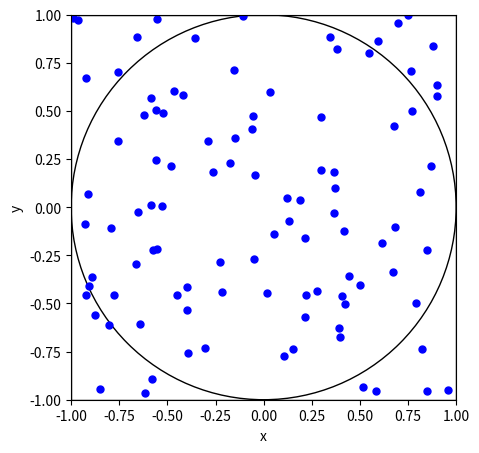

This chart was generated by the following Python code: (Note: this script raises an exception after producing the figure.)
import numpy as np
import pandas as pd
import random
random.seed(888)

import matplotlib.pyplot as plt
import numpy as np

fig, ax = plt.subplots(figsize=(5, 5))
ax.set_aspect('equal')
ax.set_xlabel('x')
ax.set_ylabel('y')
ax.set_xlim(-1, 1)
ax.set_ylim(-1, 1)
ax.add_patch(plt.Rectangle((-1,-1), 2, 2, fill=False))
ax.add_artist(plt.Circle((0, 0), 1, fill=False))
x = np.random.uniform(-1, 1, size=100)
y = np.random.uniform(-1, 1, size=100)
ax.scatter(x, y, s=25, c='blue', marker='o')
plt.show()


import numpy as np

n = 20000000
Z = 2 * np.random.rand(n, 2) - 1 # uniform distribution in [-1, 1]

inside = np.mean(np.sqrt(np.sum(Z**2, axis=1)) <= 1)
print(f"The estimated pi = {inside * 4:.6f}")


import numpy as np
from scipy.stats import norm, t

def simulation(n, dist='normal', df=5):
    """
    Simulate the t-value of the second parameter in a linear regression model
    with n samples and the specified distribution of errors.
    """
    
    if dist == 'normal':
        e = np.random.normal(size=n)
    elif dist == 't':
        e = np.random.standard_t(df, size=n)

    b0 = np.array([1, 2])
    X = np.column_stack((np.ones(n), np.random.pareto(1.5, size=n)))
    # the above X is generated from a Pareto distribution
    Y = X.dot(b0) + e

    bhat = np.linalg.inv(X.T @ X) @ (X.T @ Y)
    bhat2 = bhat[1] # parameter we want to test

    e_hat = Y - X.dot(bhat)
    sigma_hat_square = np.sum(e_hat**2) / (n - 2)
    sig_B = np.linalg.inv(X.T.dot(X)) * sigma_hat_square
    t_value_2 = (bhat2 - b0[1]) / np.sqrt(sig_B[1, 1])

    return t_value_2



from scipy.stats import t, norm

def report(n, Rep):
    # collect the test size from the two distributions
    # this function contains some repetitive code, but is OK for such a simple one
    TEST_SIZE = np.zeros(3)

    # e ~ normal distribution, under which the t-dist is exact
    # generate the t-statistics from the normal distribution
    Res = np.array([simulation(n, 'normal') for i in range(Rep)])
    
    TEST_SIZE[0] = np.mean(np.abs(Res) > t.ppf(0.975, n-2))
    TEST_SIZE[1] = np.mean(np.abs(Res) > norm.ppf(0.975))

    # e ~ t-distribution, under which the exact distribution is complicated.
    # we rely on asymptotic normal distribution for inference instead
    Res = np.array([simulation(n, 't', df) for i in range(Rep)])
    TEST_SIZE[2] = np.mean(np.abs(Res) > norm.ppf(0.975))

    return TEST_SIZE


Rep = 1000
df = 1  # t dist. with df = 1 is Cauchy

# run the calculation of the empirical sizes for different sample sizes
NN = [5, 10, 200]
RES = np.zeros((len(NN), 4))
RES[:, 0] = NN

for i, n in enumerate(NN): # loop over different sample sizes
    # enumerate is a built-in Python function that returns an iterator containing the index and value of a list

    test_sizes = report(n, Rep)
    
    RES[i, 1] = test_sizes[0]  # exact
    RES[i, 2] = test_sizes[1]  # normal asymptotic
    RES[i, 3] = test_sizes[2]  # Cauchy asymptotic

print(pd.DataFrame(RES, columns=['n', 'exact', 'normal.asym', 'cauchy.asym']))



import matplotlib.pyplot as plt
from statsmodels.distributions.empirical_distribution import ECDF

x = np.random.uniform(size=10)
ecdf = ECDF(x)

# get unique sorted values of x and corresponding values of y
ux, uy = np.unique(ecdf.x, return_index=False, return_inverse=False, return_counts=False), ecdf.y[np.unique(ecdf.y, return_index=True, return_inverse=False, return_counts=False)[1]]

# add last point (1,1) to the step function
ux = np.concatenate((ux, [1]))
uy = np.concatenate((uy, [1]))

# create step function with horizontal lines
plt.plot(ux[:-1], uy[:-1], drawstyle='steps-pre')
plt.plot([ux[-2], ux[-1]], [uy[-2], uy[-2]], color='C0', linestyle='--')
plt.plot([ux[-1], ux[-1]], [uy[-2], uy[-1]], color='C0', linestyle='--')
plt.xlim(0, 1)
plt.ylim(0, 1)
plt.title('ECDF for uniform distribution')
plt.show()

import pandas as pd
import numpy as np

n = 9  # real sample size
d0 = pd.DataFrame({'no': np.arange(n), 'x': np.random.normal(size=n)})
print(d0)

# bootstrap
boot_Rep = 3  # bootstrap 3 times
d_boot = np.zeros((n, boot_Rep))  # save the bootstrap sample
d_boot_index = np.zeros((n, boot_Rep), dtype=int)  # save the bootstrap sample index
for b in range(boot_Rep):
    boot_index = np.random.choice(n, n, replace=True)
    d_boot[:, b] = d0['x'][boot_index]
    d_boot_index[:, b] = boot_index

d_boot_df = pd.DataFrame(d_boot)  # convert the bootstrap samples to DataFrame
print(d_boot_df)
print(d_boot_index)


np.var(d0['x'])/n # the variance of the sample mean


boot_Rep = 1000  # bootstrap many times times
d_boot = np.zeros((n, boot_Rep))  # save the bootstrap sample 
for b in range(boot_Rep):
    boot_index = np.random.choice(n, n, replace=True)
    d_boot[:, b] = d0['x'][boot_index]
 
d_boot_means = np.mean(d_boot, axis=0)  # standard deviation of the bootstrap samples
d_boot_means.var()  # average of the bootstrap standard deviations

import numpy as np

def T_stat(Y, mu):
    n = len(Y)
    return np.sqrt(n) * (np.mean(Y) - mu) / np.std(Y, ddof=1)

def boot_test(Y, alpha, boot_Rep):
    n = len(Y)
    boot_T = np.zeros(boot_Rep)

    for r in range(boot_Rep):
        indices = np.random.choice(n, n, replace=True)
        resampled_Y = Y[indices]
        boot_T[r] = abs(T_stat(resampled_Y, np.mean(Y)))

    boot_critical_value = np.quantile(boot_T, 1 - alpha)
    return boot_critical_value



import numpy as np
from scipy.stats import t, norm, chi2

def T_stat(Y, mu):
    n = len(Y)
    return np.sqrt(n) * (np.mean(Y) - mu) / np.std(Y, ddof=1)

def boot_test(Y, boot_Rep):
    n = len(Y)
    boot_T = np.zeros(boot_Rep)

    for r in range(boot_Rep):
        indices = np.random.choice(n, n, replace=True)
        resampled_Y = Y[indices]
        boot_T[r] = abs(T_stat(resampled_Y, np.mean(Y)))

    boot_critical_value = np.quantile(boot_T, 1 - alpha)
    return boot_critical_value

def compare():
    if distribution == "normal":
        X = np.random.normal(size=n)
    elif distribution == "chisq":
        X = chi2.rvs(n-1, size=n) - n + 1

    t_value_X = T_stat(X, mu)

    exact = abs(t_value_X) > t.ppf(1 - alpha/2, n-1)
    asym = abs(t_value_X) > norm.ppf(1 - alpha/2)
    boot_rule = abs(t_value_X) > boot_test(X, boot_Rep)

    return np.array([exact, asym, boot_rule])

n = 10
distribution = "normal"
boot_Rep = 199
MC_rep = 2000
alpha = 0.05
mu = 0

res = np.zeros((MC_rep, 3))

for i in range(MC_rep):
    res[i,:] = compare()


print(np.mean(res, axis=0))


rej_rate = np.mean(res, axis=0)
rej_rate_df = pd.DataFrame([rej_rate], columns=['Exact', 'Asymptotic', 'Bootstrap'])
print(rej_rate_df)

import pandas as pd
import numpy as np
distribution = "chisq"
boot_Rep = 199
MC_rep = 2000
alpha = 0.05
mu = 0

res = np.zeros((MC_rep, 3))

for i in range(MC_rep):
    res[i,:] = compare()

rej_rate = np.mean(res, axis=0)
rej_rate_df = pd.DataFrame([rej_rate], columns=['Exact', 'Asymptotic', 'Bootstrap'])
print(rej_rate_df)